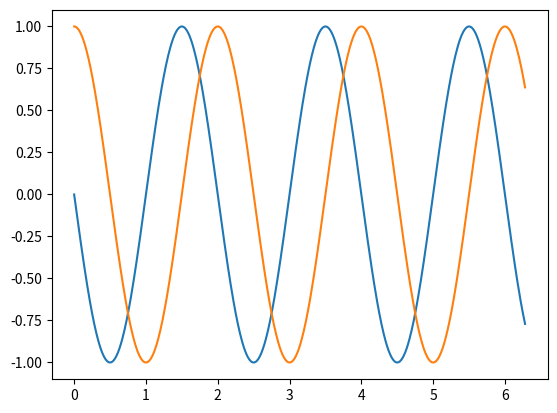
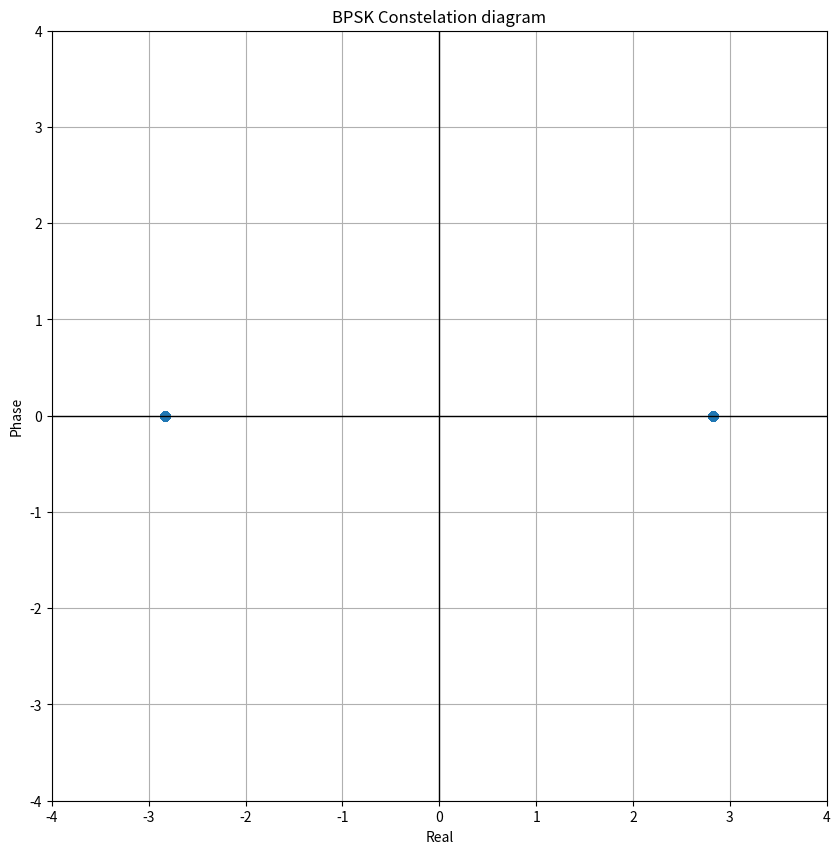

Source code (Python) for these figures, in order:
import matplotlib.pyplot as plt
import numpy as np



 
def Constallation_phase(carrier,signal):
    
    real_part = (np.sqrt((np.real(carrier-signal)**2)+(np.imag(carrier-signal)**2)))

    phase_part = (np.arctan(np.imag(carrier)/np.real(carrier)) - np.arctan(np.imag(signal)/np.real(signal)))
    
    
    
    term_1 = np.arctan(np.imag(signal)/np.real(signal))
    
    term_2 = np.arctan(np.imag(carrier)/np.real(carrier))
    
    print(term_2-term_1)
    
    return [real_part*np.cos(phase_part),2*real_part*np.sin(phase_part)]           
           
     
           
     
        
     
def test():
    pi = np.pi
    phase = pi/2
    t = np.arange(0,2*pi,0.01)

    c = np.exp(-1j*pi*t)
    
    s1 = []
    for i in range(len(t[:len(t)//2])):
        s1.append(np.exp(-1j*pi*t[i]-(1j*phase)))
        
    for i in range(len(t[len(t)//2:])):
        s1.append(np.exp(-1j*pi*t[i]-(1j*phase/2)))
    
    s1 = np.exp(-1j*pi*t-(1j*phase))  
    [real_part,phase_part] = Constallation_phase(c, s1)
    
    
    plt.figure()
    plt.plot(t,s1)
    plt.plot(t,c)
    plt.show()
    
    plt.figure(figsize = (10, 10))
    plt.title("BPSK Constelation diagram")
    plt.scatter(phase_part,real_part);
    plt.axhline(0, color = "black", linewidth = 1)
    plt.axvline(0, color = "black", linewidth = 1)
    plt.xlim((-4,4))
    plt.xlabel("Real")
    plt.ylabel("Phase")
    plt.ylim((-4,4))
    
    plt.grid(True)
    plt.show()
    
    
    
    
if __name__ == '__main__':
    test()